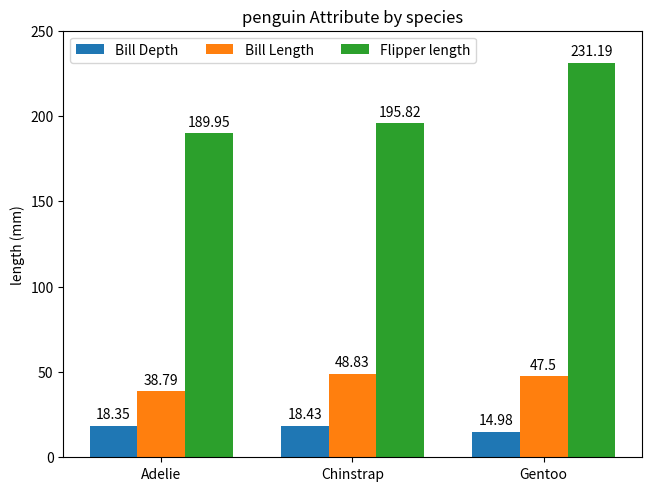

Generate this figure with matplotlib:
import matplotlib.pyplot as plt
import numpy as np
species=["Adelie","Chinstrap","Gentoo"]
penguin_means={
    "Bill Depth":(18.35,18.43,14.98),
    "Bill Length":(38.79,48.83,47.50),
    "Flipper length":(189.95,195.82,231.19)
}

x=np.arange(len(species))
width=0.25 #width of the bar
multiplier=0

fig,ax=plt.subplots(layout='constrained') #fit inside subplot clearly
for attr,measure in penguin_means.items():
    offset =width*multiplier
    rects=ax.bar(x+offset,measure,width,label=attr)
    ax.bar_label(rects,padding=3)
    multiplier+=1

ax.set_ylabel("length (mm)")
ax.set_title("penguin Attribute by species")
ax.set_xticks(x+width,species)
ax.legend(loc='upper left',ncols=3)
ax.set_ylim(0,250)
plt.show()